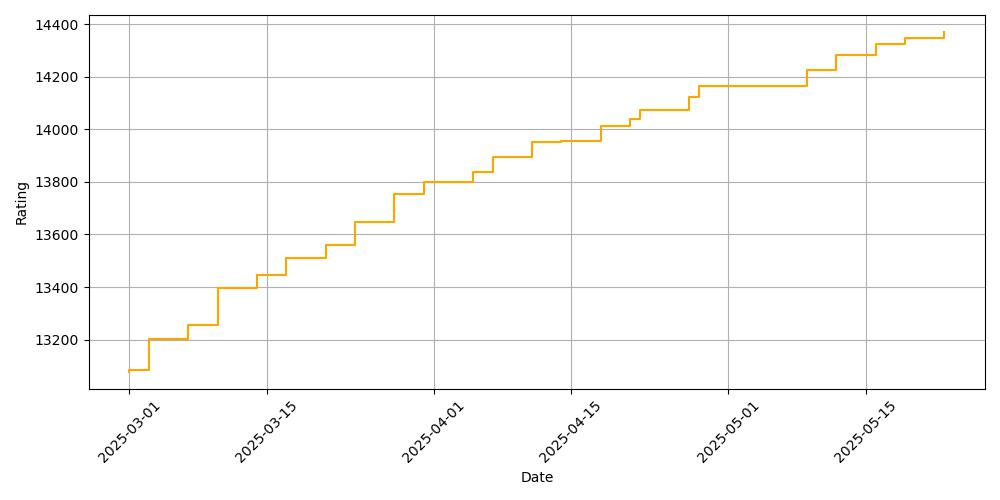

Source data for this figure (header and first rows):
date, rating
2025-03-01, 13078
2025-03-01, 13083
2025-03-03, 13083
2025-03-03, 13204
2025-03-07, 13204
2025-03-07, 13254
2025-03-10, 13254
2025-03-10, 13398
2025-03-14, 13398
2025-03-14, 13446
2025-03-17, 13446
2025-03-17, 13510
2025-03-21, 13510
2025-03-21, 13560
2025-03-24, 13560
2025-03-24, 13646
2025-03-28, 13646
2025-03-28, 13755
2025-03-31, 13755
2025-03-31, 13801
2025-04-05, 13801
2025-04-05, 13837
2025-04-07, 13837
2025-04-07, 13895
2025-04-11, 13895
2025-04-11, 13950
2025-04-14, 13950
2025-04-14, 13956
2025-04-18, 13956
2025-04-18, 14011
2025-04-21, 14011
2025-04-21, 14039
2025-04-22, 14039
2025-04-22, 14075
2025-04-27, 14075
2025-04-27, 14123
2025-04-28, 14123
2025-04-28, 14165
2025-05-09, 14165
2025-05-09, 14226
2025-05-12, 14226
2025-05-12, 14283
2025-05-16, 14283
2025-05-16, 14324
2025-05-19, 14324
2025-05-19, 14349
2025-05-23, 14349
2025-05-23, 14370
